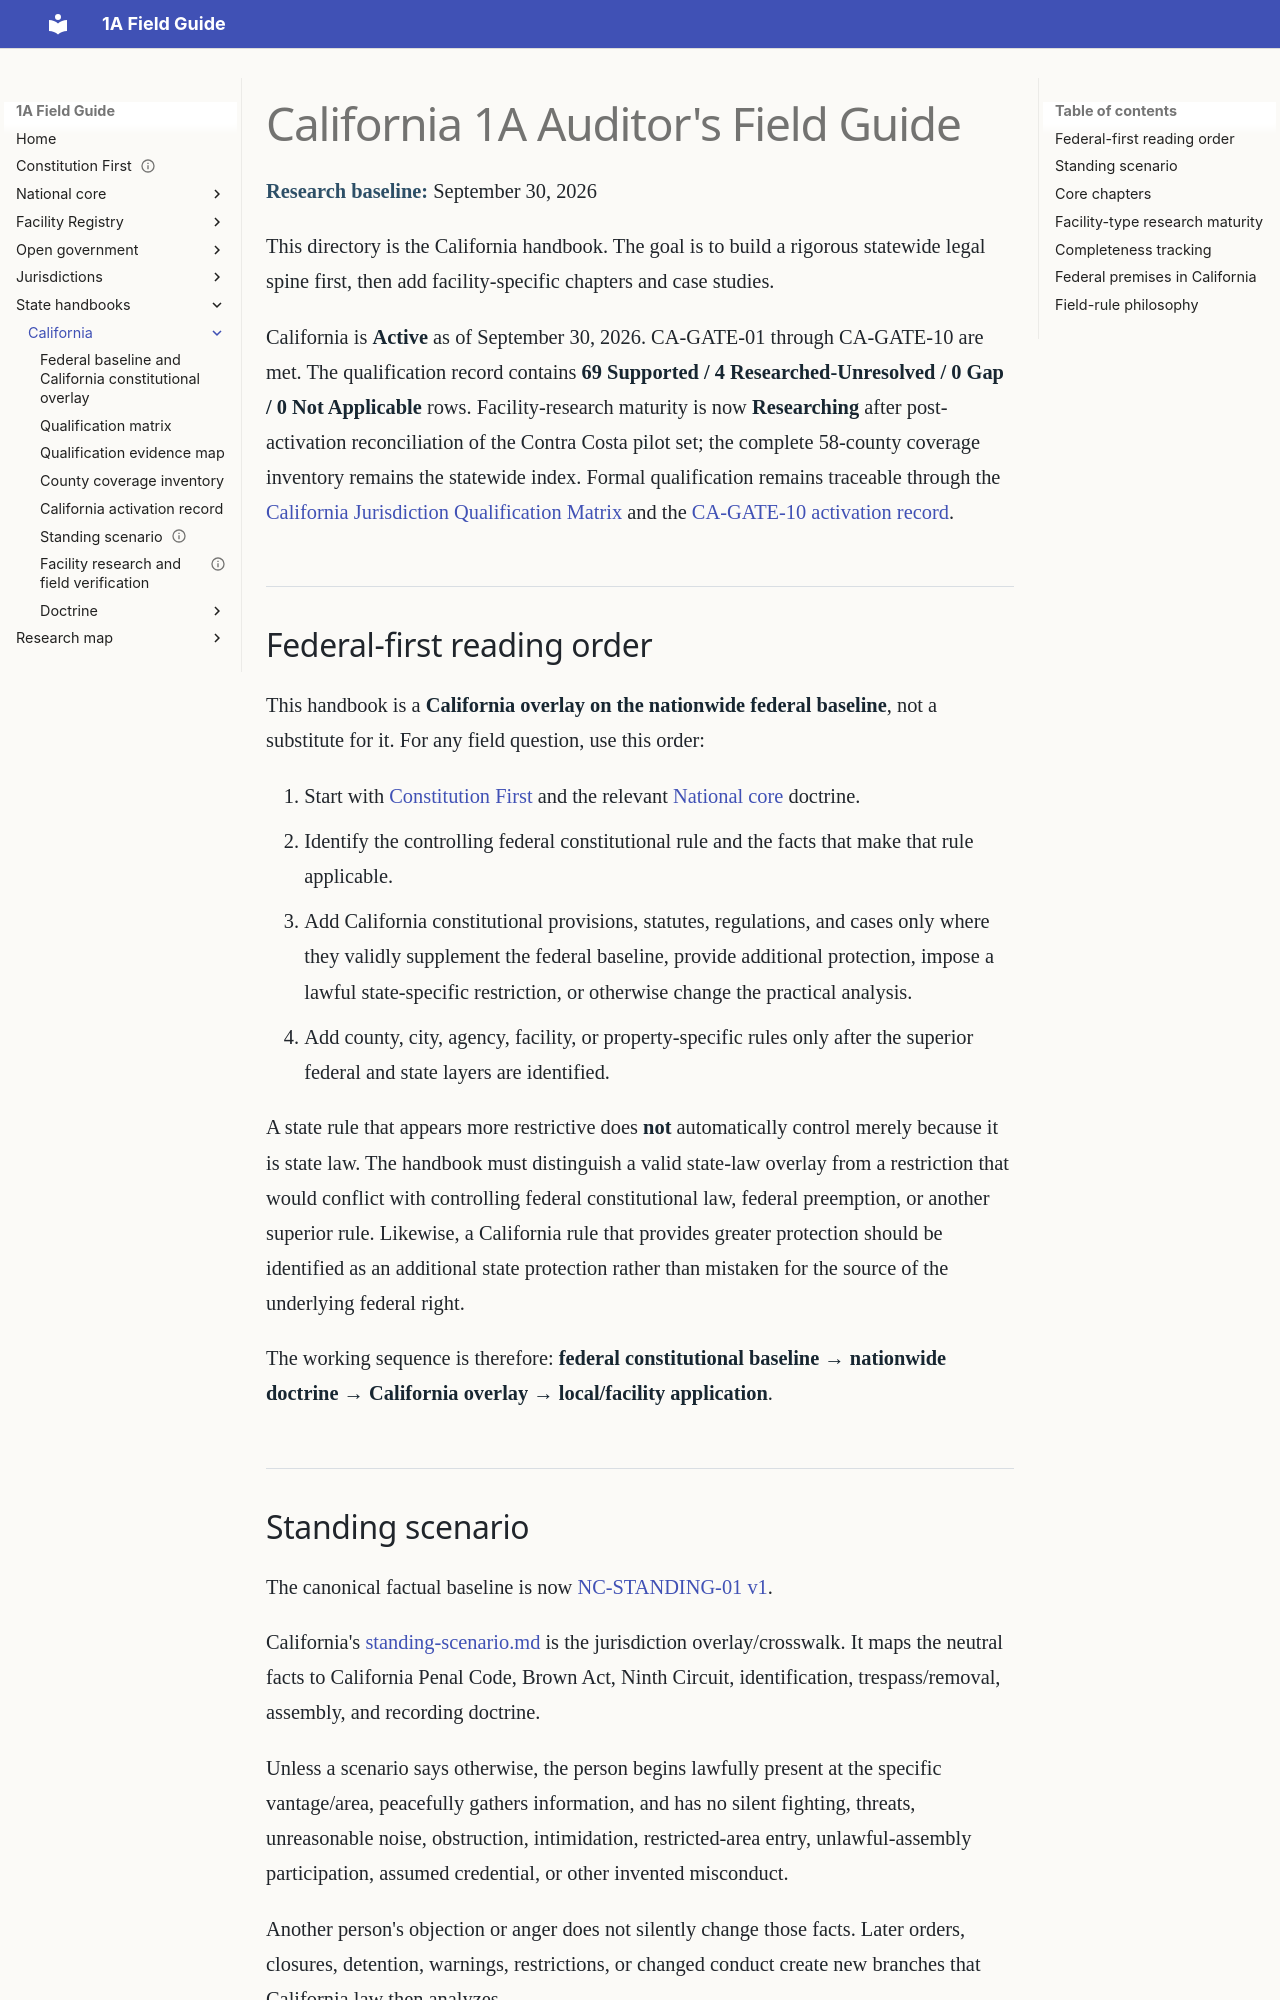

repository: GitHubChrisRice/1A-Field-Guide-Site · page: california/index.html · generator: mkdocs

# California 1A Auditor's Field Guide

**Research baseline:** September 30, 2026

This directory is the California handbook. The goal is to build a rigorous statewide legal spine first, then add facility-specific chapters and case studies.

California is **Active** as of September 30, 2026. CA-GATE-01 through CA-GATE-10 are met. The qualification record contains **69 Supported / 4 Researched-Unresolved / 0 Gap / 0 Not Applicable** rows. Facility-research maturity is now **Researching** after post-activation reconciliation of the Contra Costa pilot set; the complete 58-county coverage inventory remains the statewide index. Formal qualification remains traceable through the [California Jurisdiction Qualification Matrix](QUALIFICATION-MATRIX.md) and the [CA-GATE-10 activation record](../research/CA-GATE-10-CALIFORNIA-ACTIVATION-RECORD.md).
